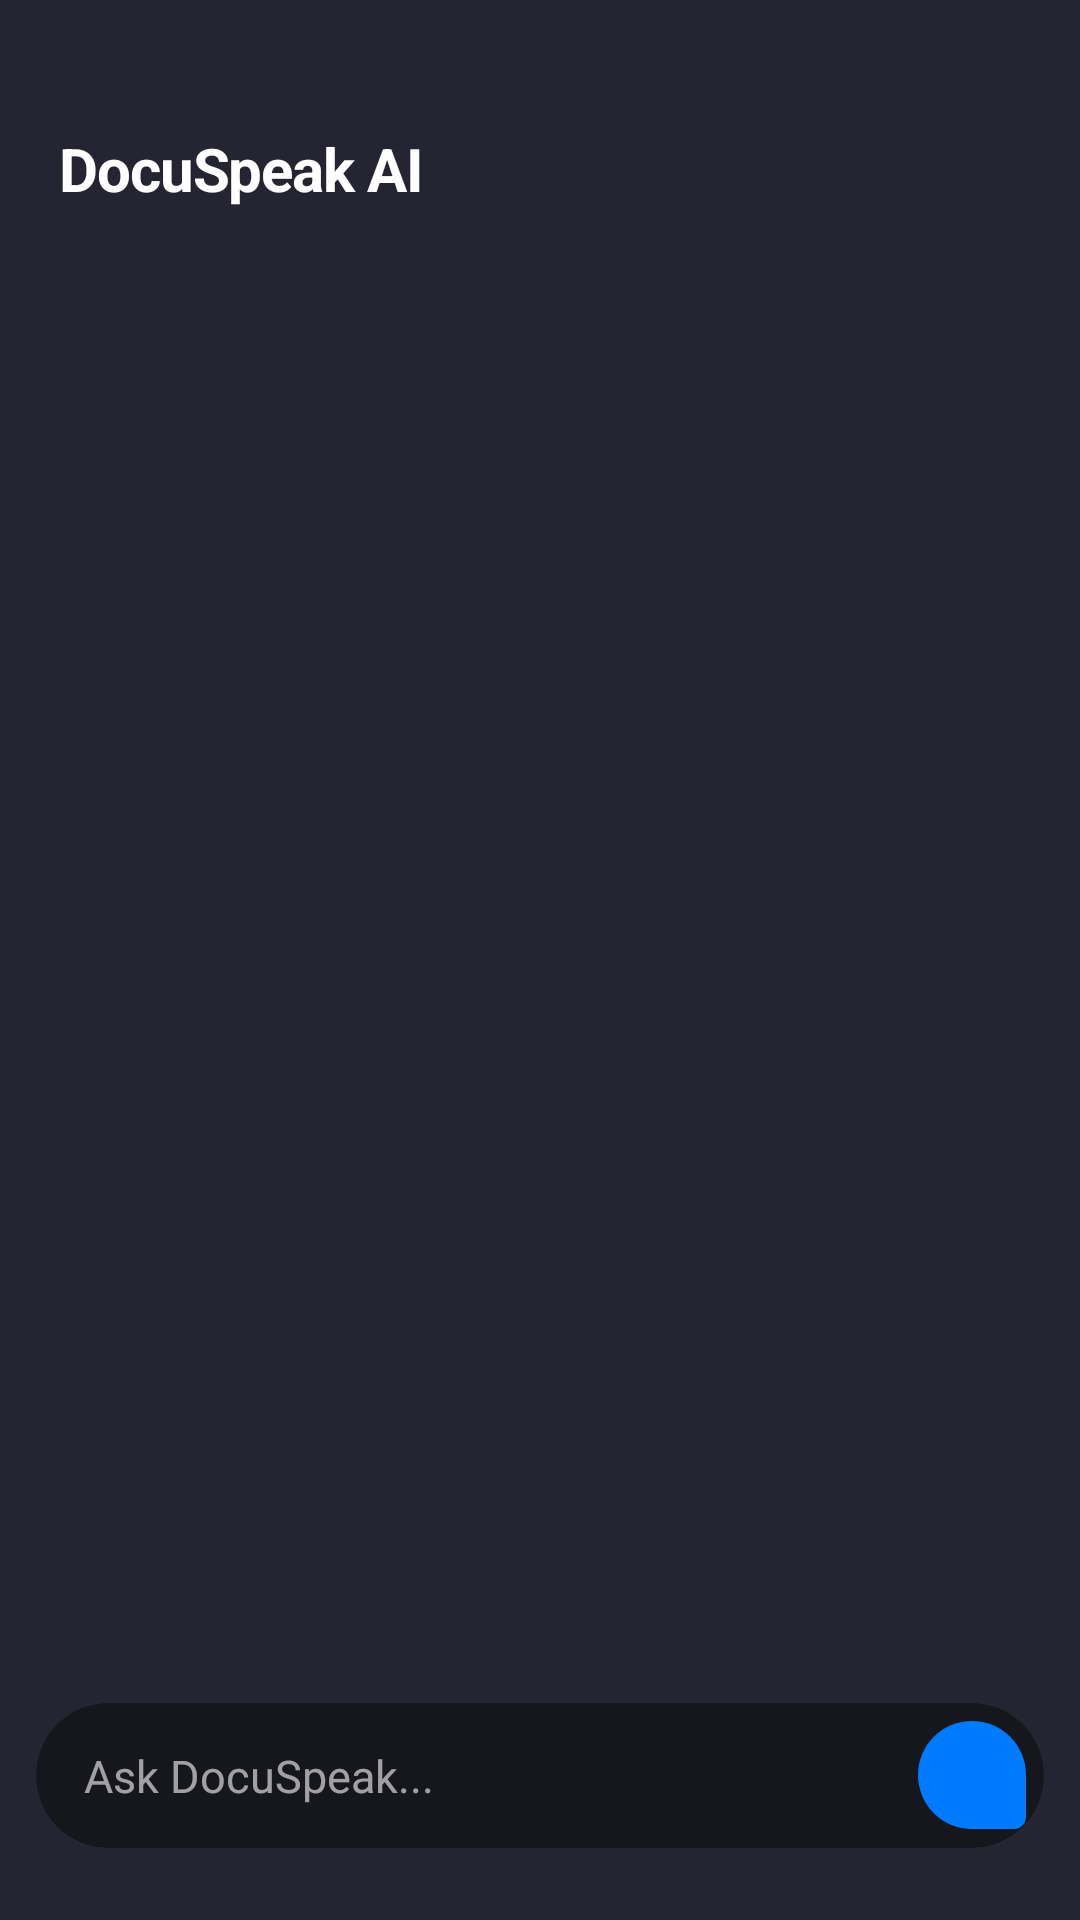

Android layout source for this screen:
<!-- AndroidManifest.xml: application theme Theme.DocuSpeak -->
<!-- res/layout/panel_chat.xml -->
<?xml version="1.0" encoding="utf-8"?>
<LinearLayout
    xmlns:android="http://schemas.android.com/apk/res/android"
    xmlns:app="http://schemas.android.com/apk/res-auto"
    android:id="@+id/chatPanelRoot"
    android:layout_width="320dp"
    android:layout_height="match_parent"
    android:layout_gravity="end"
    android:orientation="vertical"
    android:background="#F21A1B26"
    android:clickable="true"
    android:focusable="true">

    
    <androidx.constraintlayout.widget.ConstraintLayout
        android:layout_width="match_parent"
        android:layout_height="80dp"
        android:paddingStart="20dp"
        android:paddingEnd="16dp"
        android:paddingTop="32dp">

        <TextView
            android:id="@+id/chatTitle"
            android:layout_width="wrap_content"
            android:layout_height="wrap_content"
            android:text="DocuSpeak AI"
            android:textColor="#FFFFFF"
            android:textSize="20sp"
            android:textStyle="bold"
            android:letterSpacing="-0.02"
            app:layout_constraintStart_toStartOf="parent"
            app:layout_constraintTop_toTopOf="parent"
            app:layout_constraintBottom_toBottomOf="parent" />

        <ImageView
            android:id="@+id/btnCloseChat"
            android:layout_width="36dp"
            android:layout_height="36dp"
            android:padding="8dp"
            android:src="@drawable/ic_close_chat"
            android:tint="#80FFFFFF"
            android:background="?attr/selectableItemBackgroundBorderless"
            app:layout_constraintEnd_toEndOf="parent"
            app:layout_constraintTop_toTopOf="parent"
            app:layout_constraintBottom_toBottomOf="parent" />

    </androidx.constraintlayout.widget.ConstraintLayout>

    
    <androidx.recyclerview.widget.RecyclerView
        android:id="@+id/chatRecyclerView"
        android:layout_width="match_parent"
        android:layout_height="0dp"
        android:layout_weight="1"
        android:clipToPadding="false"
        android:paddingTop="12dp"
        android:paddingBottom="12dp" />

    
    <androidx.constraintlayout.widget.ConstraintLayout
        android:layout_width="match_parent"
        android:layout_height="wrap_content"
        android:paddingStart="12dp"
        android:paddingEnd="12dp"
        android:paddingBottom="24dp"
        android:paddingTop="12dp"
        android:background="@android:color/transparent">

        <androidx.cardview.widget.CardView
            android:layout_width="0dp"
            android:layout_height="wrap_content"
            app:cardCornerRadius="24dp"
            app:cardElevation="0dp"
            app:cardBackgroundColor="#66000000"
            app:layout_constraintStart_toStartOf="parent"
            app:layout_constraintEnd_toEndOf="parent"
            app:layout_constraintTop_toTopOf="parent"
            app:layout_constraintBottom_toBottomOf="parent">

            <LinearLayout
                android:layout_width="match_parent"
                android:layout_height="wrap_content"
                android:orientation="horizontal"
                android:gravity="center_vertical"
                android:paddingStart="16dp"
                android:paddingEnd="4dp"
                android:paddingTop="4dp"
                android:paddingBottom="4dp">

                <EditText
                    android:id="@+id/etChatMessage"
                    android:layout_width="0dp"
                    android:layout_height="wrap_content"
                    android:layout_weight="1"
                    android:background="@android:color/transparent"
                    android:hint="Ask DocuSpeak..."
                    android:textColor="#FFFFFF"
                    android:textColorHint="#99FFFFFF"
                    android:paddingTop="10dp"
                    android:paddingBottom="10dp"
                    android:textSize="15sp"
                    android:inputType="textCapSentences|textMultiLine"
                    android:maxLines="5" />

                <ImageView
                    android:id="@+id/btnSendChat"
                    android:layout_width="36dp"
                    android:layout_height="36dp"
                    android:padding="8dp"
                    android:src="@drawable/ic_send_ios"
                    android:tint="#FFFFFF"
                    android:background="@drawable/bg_chat_user"
                    android:layout_margin="2dp" />

            </LinearLayout>
        </androidx.cardview.widget.CardView>
    </androidx.constraintlayout.widget.ConstraintLayout>
</LinearLayout>
<!-- resources referenced by this layout -->
<resources>
  <!-- drawable bg_chat_user (drawable) -->
  <?xml version="1.0" encoding="utf-8"?>
  <shape xmlns:android="http://schemas.android.com/apk/res/android">
      <solid android:color="#007AFF" /> 
      <corners
          android:topLeftRadius="18dp"
          android:topRightRadius="18dp"
          android:bottomLeftRadius="18dp"
          android:bottomRightRadius="4dp" />
  </shape>
  <style name="Theme.DocuSpeak" parent="Theme.Material3.Light.NoActionBar">
          <item name="android:windowBackground">@color/light_bg</item>
          <item name="cardBackgroundColor">@color/card_light_glass</item>
          <item name="colorSurface">@color/card_light_glass</item>
          <item name="colorOnSurface">#000000</item>
          <item name="android:textColor">#000000</item>
          <item name="colorPrimary">#7B61FF</item>
      </style>
  <color name="light_bg">#F5F5FA</color>
  <color name="card_light_glass">#D9FFFFFF</color>
</resources>
